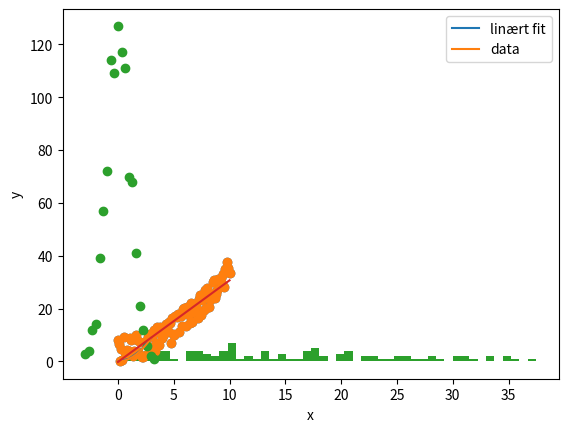

Generate this figure with matplotlib:
magisk_tal = 5

print(2*magisk_tal)

#### Skriv her #####

x = 5
print("Nu har x værdien: ", x) # Vi kan forøvrigt bruge # til at bare skrive en kommentar
x = "En sætning" # Med citationstegn kan vi definere tekst
print("Og nu er den: ", x) 

a = 2
b = 3
c = -1
print() # <- Indsæt din løsning her

# <- Indsæt din løsning her

if magisk_tal < 0:
    print("magisk_tal er negativ")

if magisk_tal < 0:
    print("magisk_tal er negativ")
else:
    print("magisk_tal er 0 eller positiv")

if magisk_tal < 0:
    print("magisk_tal er negativ")
elif magisk_tal == 0:
    print("magisk_tal er 0")
else:
    print("magisk_tal er positiv")

# <- Indsæt din løsning her

import numpy as np
import matplotlib.pyplot as plt



array_af_tal = np.array([1,2,3,4,5,6]) 
print(array_af_tal) # og vi kan printe dem

print(array_af_tal[5]) # Med firkantparanteser kan vi vælge hvilket element vi vil tilgå
print(array_af_tal[0]) # Men 0, ikke 1, er det første element
print(array_af_tal[-2])# Vi kan også bruge negative tal, så tæller vi bagfra

len(array_af_tal)





x=np.pi                         # Her er pi
print("x+1    = ", 1+x)         # Vi kan lægge sammen...
print("2*x    = ", 2*x)         # Og gange...
print("x/4    = ", x/4)         # Endda dividere  
print("sin(x) = ", np.sin(x))   # Sinus og cosinus, det vil man ikke gøre i hånden, her bruger vi numpy
print("cos(x) = ", np.cos(x))
print("sqrt(x) = ", np.sqrt(x)) #Kvadratrod...
print("x^4 = ", x**4)           #Potens...
print("ln(x) = ", np.log(x))    #Den naturlige logaritme...
print("exp(x) = ", np.exp(x))   #Eksponentialfunktion (e^x) ...







delsum = 0
x = array_af_tal[0]
delsum += x  #  += er kort for delsum = delsum + x
x = array_af_tal[1]
delsum += x
x = array_af_tal[2]
delsum += x
# ... osv 7 gange mere
print(delsum)

delsum = 0
for x in array_af_tal:
    delsum += x
print(delsum)





def f(x, a):
    res = np.exp(-(x/a)**2)
    return res

print(f(2,1))
print(f(-2,1))
print(f(2,2))
print(f(-2,2))









x = np.array([0,1,2,3])
y = x**2
plt.plot(x,y)

x = np.linspace(0,3,100)
y = x**2
plt.plot(x,y)





x = np.linspace(0, 10, 100)
y = 0.3*x**2+np.random.rand(len(x))*10
plt.scatter(x,y)

plt.hist(y,50);

from scipy.optimize import curve_fit

# Her definerer vi funktionen "f", som er i stand til at udregne 
def f(x, a, b):
    return a*x+b

param, _ = curve_fit(f, x, y) # Her fitter vi funktionen
print(param)

y_funktion = f(x,param[0], param[1]) # udregn funktion med de fundne bedste parametre
plt.plot(x,y_funktion) # Plot funktion oven på data
plt.scatter(x,y)
plt.xlabel("x")
plt.ylabel("y")
plt.legend(["linært fit", "data"])



#### Magisk kode til at generere x og y der skal fittes. Brug ikke for mange kræfter på at forstå det
data = np.random.randn(1000)
y, x = np.histogram(data, bins=20)
x = (x[1:] + x[:-1])/2
plt.scatter(x,y)





